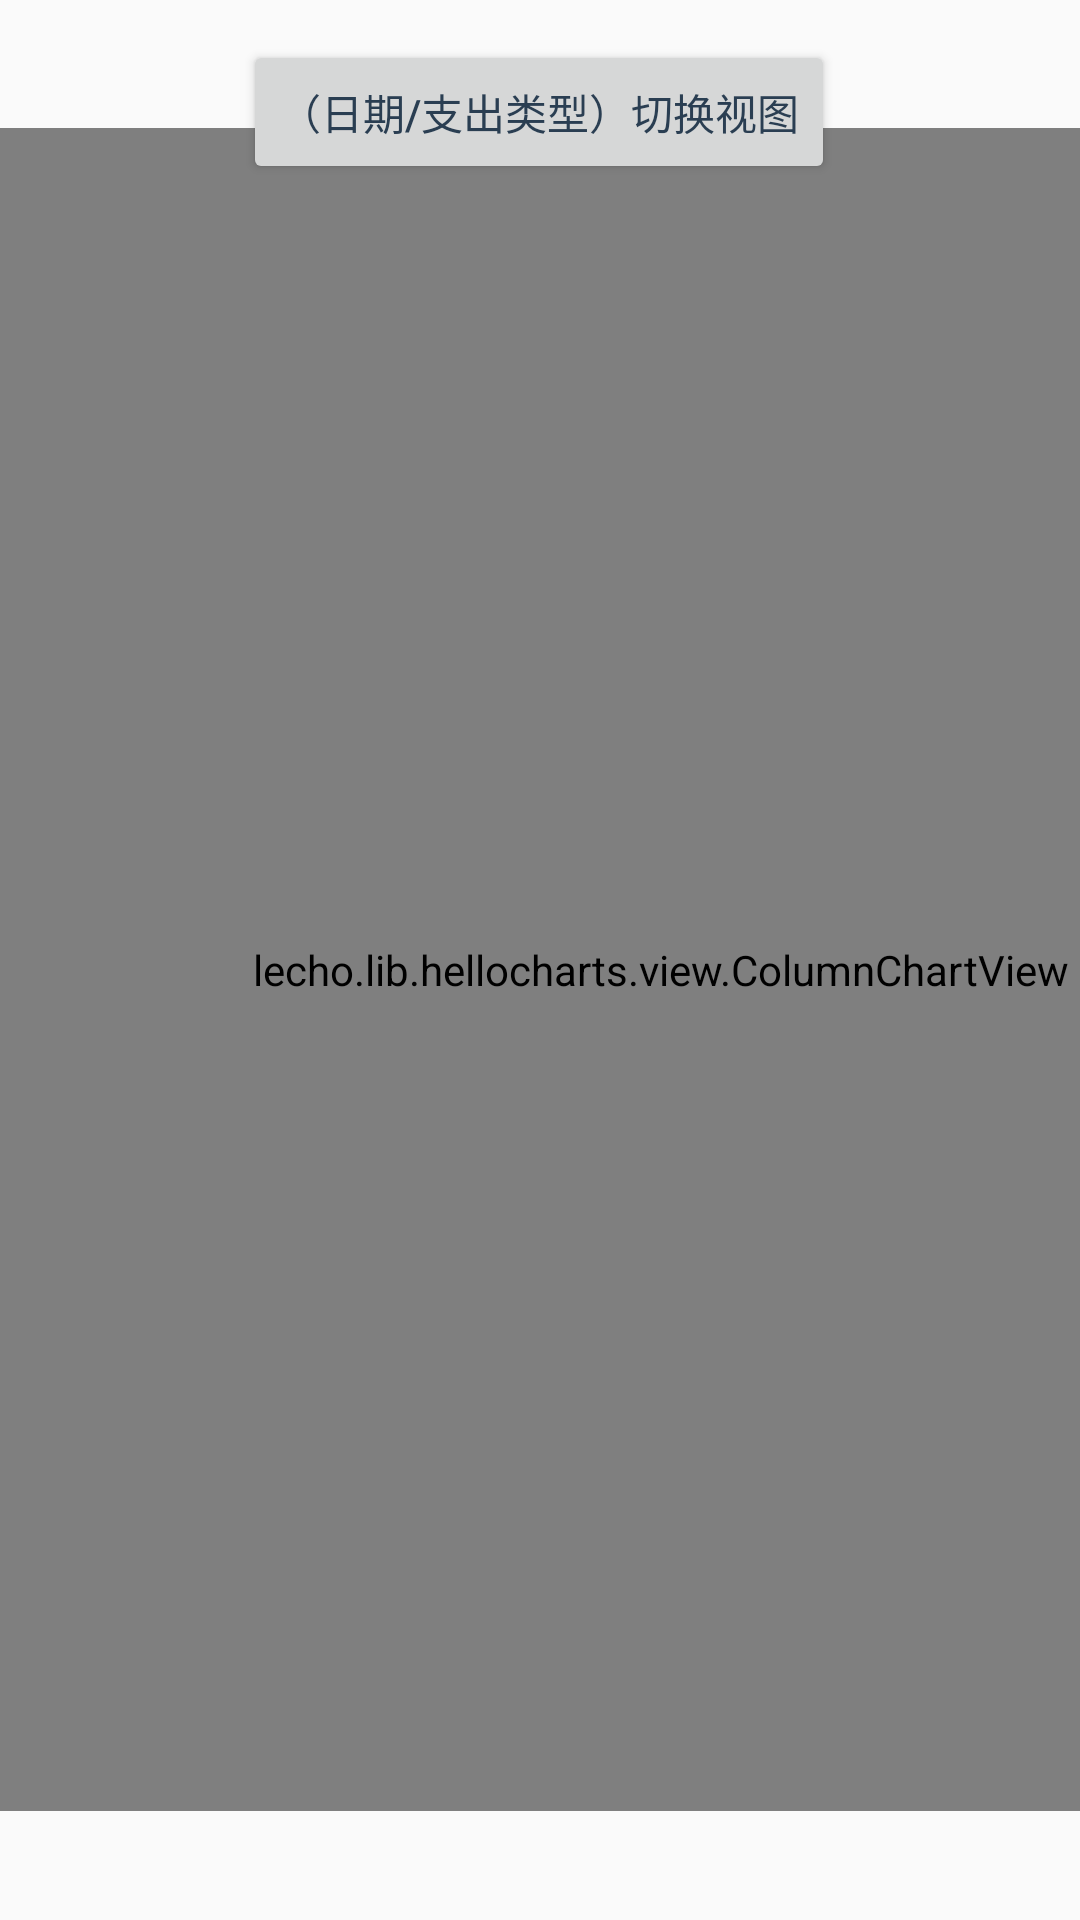

The Android layout XML behind this screen, and the referenced resources:
<!-- AndroidManifest.xml: application theme Theme.PersonalFinancialManagementSystems -->
<!-- res/layout/activity_outcome_chart.xml -->
<?xml version="1.0" encoding="utf-8"?>
<androidx.constraintlayout.widget.ConstraintLayout xmlns:android="http://schemas.android.com/apk/res/android"
    xmlns:app="http://schemas.android.com/apk/res-auto"
    xmlns:tools="http://schemas.android.com/tools"
    android:layout_width="match_parent"
    android:layout_height="match_parent"
    tools:context=".OutcomeChart">

    <lecho.lib.hellocharts.view.ColumnChartView
        android:id="@+id/Outcome_columnChart"
        android:layout_width="440dp"
        android:layout_height="561dp"
        android:layout_marginTop="6dp"
        app:layout_constraintBottom_toBottomOf="parent"
        app:layout_constraintEnd_toEndOf="parent"
        app:layout_constraintHorizontal_bias="0.0"
        app:layout_constraintStart_toStartOf="parent"
        app:layout_constraintTop_toTopOf="parent" />

    <Button
        android:id="@+id/Outcome_ChartChange"
        android:layout_width="wrap_content"
        android:layout_height="wrap_content"
        android:layout_marginBottom="12dp"
        android:text="（日期/支出类型）切换视图"
        android:textColor="#2A3E52"
        app:layout_constraintBottom_toBottomOf="parent"
        app:layout_constraintEnd_toEndOf="parent"
        app:layout_constraintHorizontal_bias="0.497"
        app:layout_constraintStart_toStartOf="parent"
        app:layout_constraintTop_toTopOf="parent"
        app:layout_constraintVertical_bias="0.023" />


</androidx.constraintlayout.widget.ConstraintLayout>
<!-- resources referenced by this layout -->
<resources>
  <style name="Theme.PersonalFinancialManagementSystems" parent="Theme.MaterialComponents.DayNight.DarkActionBar.Bridge">
          
          <item name="colorPrimary">@color/purple_500</item>
          <item name="colorPrimaryVariant">@color/purple_700</item>
          <item name="colorOnPrimary">@color/white</item>
          
          <item name="colorSecondary">@color/teal_200</item>
          <item name="colorSecondaryVariant">@color/teal_700</item>
          <item name="colorOnSecondary">@color/black</item>
          
          <item name="android:statusBarColor" tools:targetApi="l">?attr/colorPrimaryVariant</item>
          
      </style>
  <color name="purple_500">#FF6200EE</color>
  <color name="purple_700">#FF3700B3</color>
  <color name="white">#FFFFFFFF</color>
  <color name="teal_200">#FF03DAC5</color>
  <color name="teal_700">#FF018786</color>
  <color name="black">#FF000000</color>
</resources>
